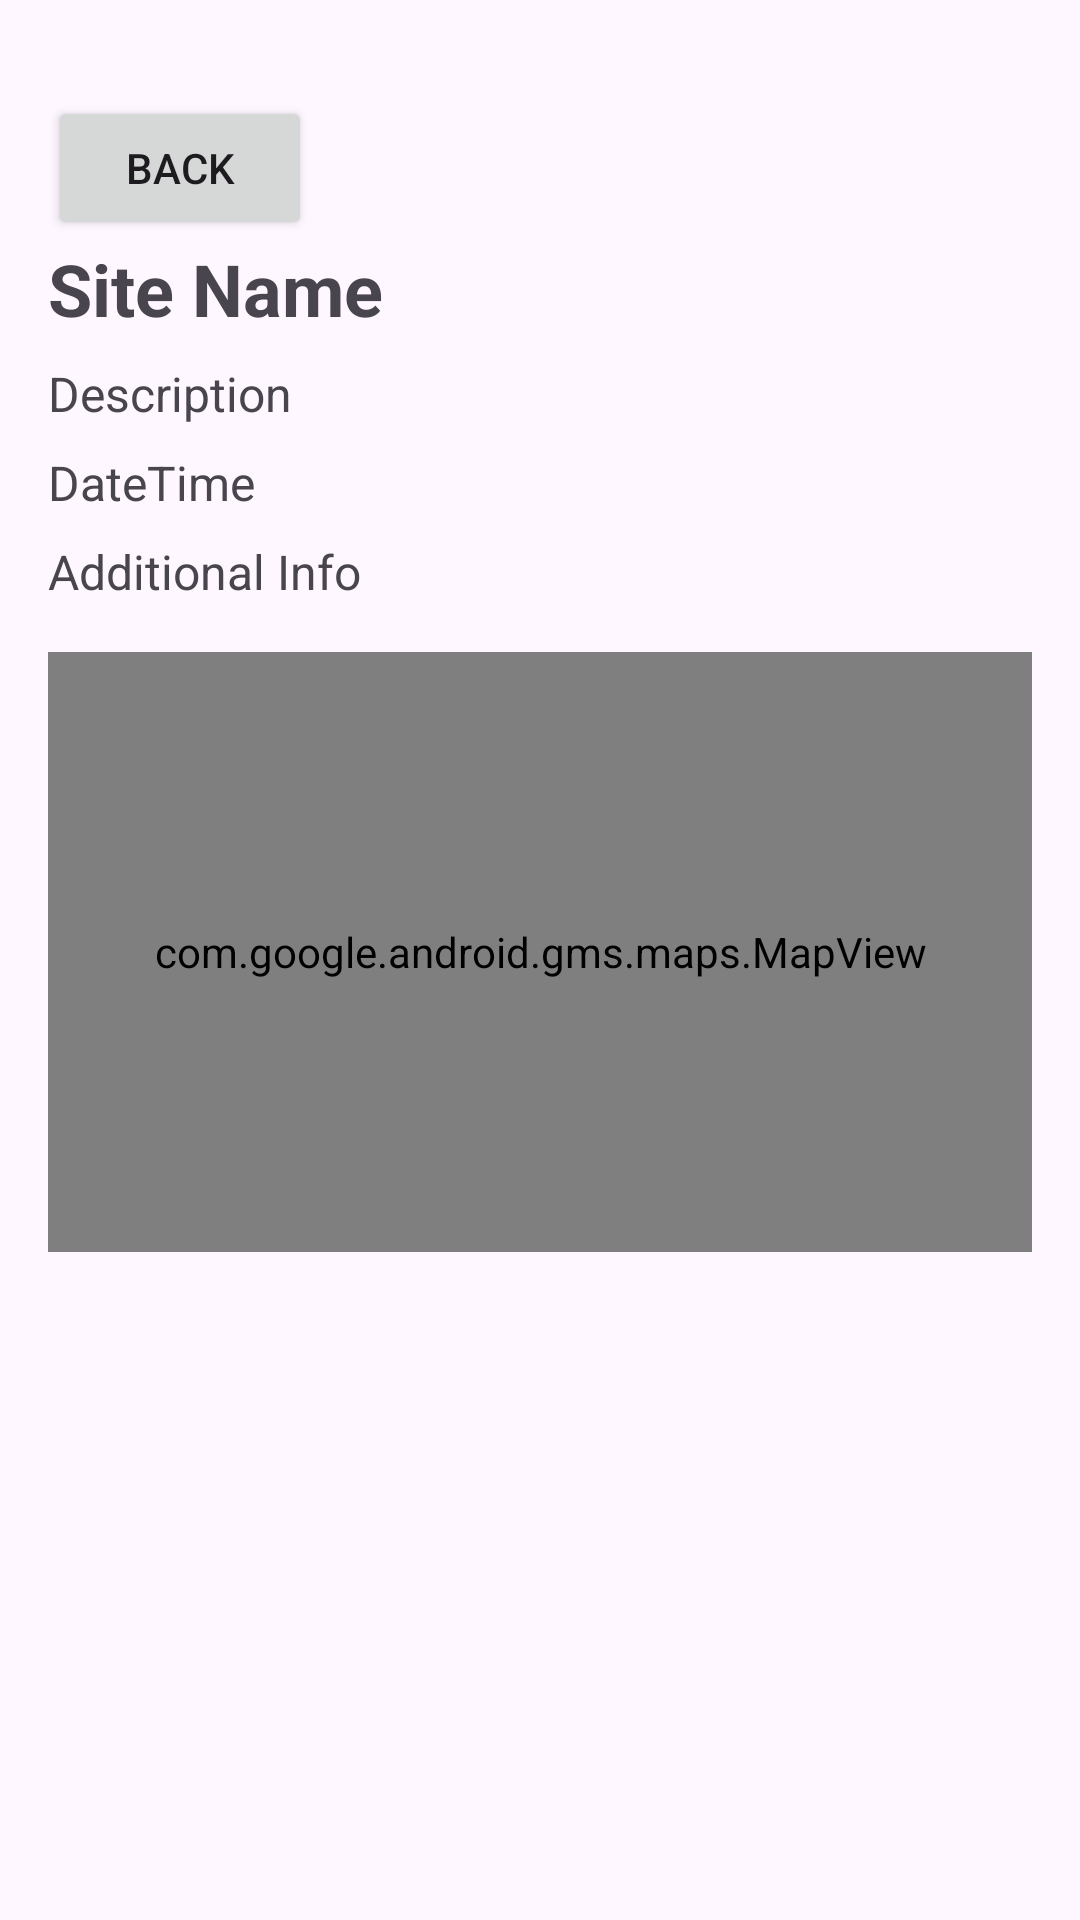

The Android layout XML behind this screen, and the referenced resources:
<!-- AndroidManifest.xml: application theme Theme.EcoLocator -->
<!-- res/layout/activity_site_details.xml -->
<?xml version="1.0" encoding="utf-8"?>
<LinearLayout xmlns:android="http://schemas.android.com/apk/res/android"
    xmlns:app="http://schemas.android.com/apk/res-auto"
    xmlns:tools="http://schemas.android.com/tools"
    android:layout_width="match_parent"
    android:layout_height="match_parent"
    android:orientation="vertical"
    android:padding="16dp"
    tools:context=".Controllers.UserActivities.SiteDetails.SiteDetailsActivity"
    >

    <Button
        android:id="@+id/backButton"
        android:layout_width="wrap_content"
        android:layout_height="wrap_content"
        android:text="Back"
        android:layout_alignParentTop="true"
        android:layout_marginTop="16dp" />

    <TextView
        android:id="@+id/tvSiteName"
        android:layout_width="wrap_content"
        android:layout_height="wrap_content"
        android:textSize="24sp"
        android:textStyle="bold"
        android:text="Site Name" />

    <TextView
        android:id="@+id/tvSiteDescription"
        android:layout_width="wrap_content"
        android:layout_height="wrap_content"
        android:textSize="16sp"
        android:text="Description"
        android:layout_marginTop="8dp"/>

    <TextView
        android:id="@+id/tvDateTime"
        android:layout_width="wrap_content"
        android:layout_height="wrap_content"
        android:textSize="16sp"
        android:text="DateTime"
        android:layout_marginTop="8dp"/>

    <TextView
        android:id="@+id/tvAdditionalInfo"
        android:layout_width="wrap_content"
        android:layout_height="wrap_content"
        android:textSize="16sp"
        android:text="Additional Info"
        android:layout_marginTop="8dp"/>


    <com.google.android.gms.maps.MapView
        android:id="@+id/mapView"
        android:layout_width="match_parent"
        android:layout_height="200dp"
        android:layout_marginTop="16dp"/>
    <Button
        android:id="@+id/editSiteButton"
        android:layout_width="wrap_content"
        android:layout_height="wrap_content"
        android:layout_gravity="center_horizontal"
        android:text="Edit Site"
        android:visibility="gone"
       />

    <LinearLayout
        android:layout_width="wrap_content"
        android:layout_height="wrap_content"
        android:orientation="horizontal"
        android:gravity="center"
        android:layout_gravity="center_horizontal"
        android:layout_marginTop="16dp">

        <Button
            android:id="@+id/leaveSiteButton"
            android:layout_width="wrap_content"
            android:layout_height="wrap_content"
            android:text="Leave Site"
            android:visibility="gone"
            />

        <Button
            android:id="@+id/joinSiteButton"
            android:layout_width="wrap_content"
            android:layout_height="wrap_content"
            android:text="Join Site"
            android:visibility="gone"
            android:layout_marginLeft="16dp"/>

    </LinearLayout>

    <androidx.recyclerview.widget.RecyclerView
        android:id="@+id/recyclerViewParticipants"
        android:layout_width="match_parent"
        android:layout_height="wrap_content"
        android:layout_marginTop="16dp"
        android:background="@color/blue"/>

    

</LinearLayout>
<!-- resources referenced by this layout -->
<resources>
  <color name="blue">#FF2196F3</color>
  <style name="Theme.EcoLocator" parent="Base.Theme.EcoLocator" />
  <style name="Base.Theme.EcoLocator" parent="Theme.Material3.DayNight.NoActionBar">
          
          
      </style>
</resources>
